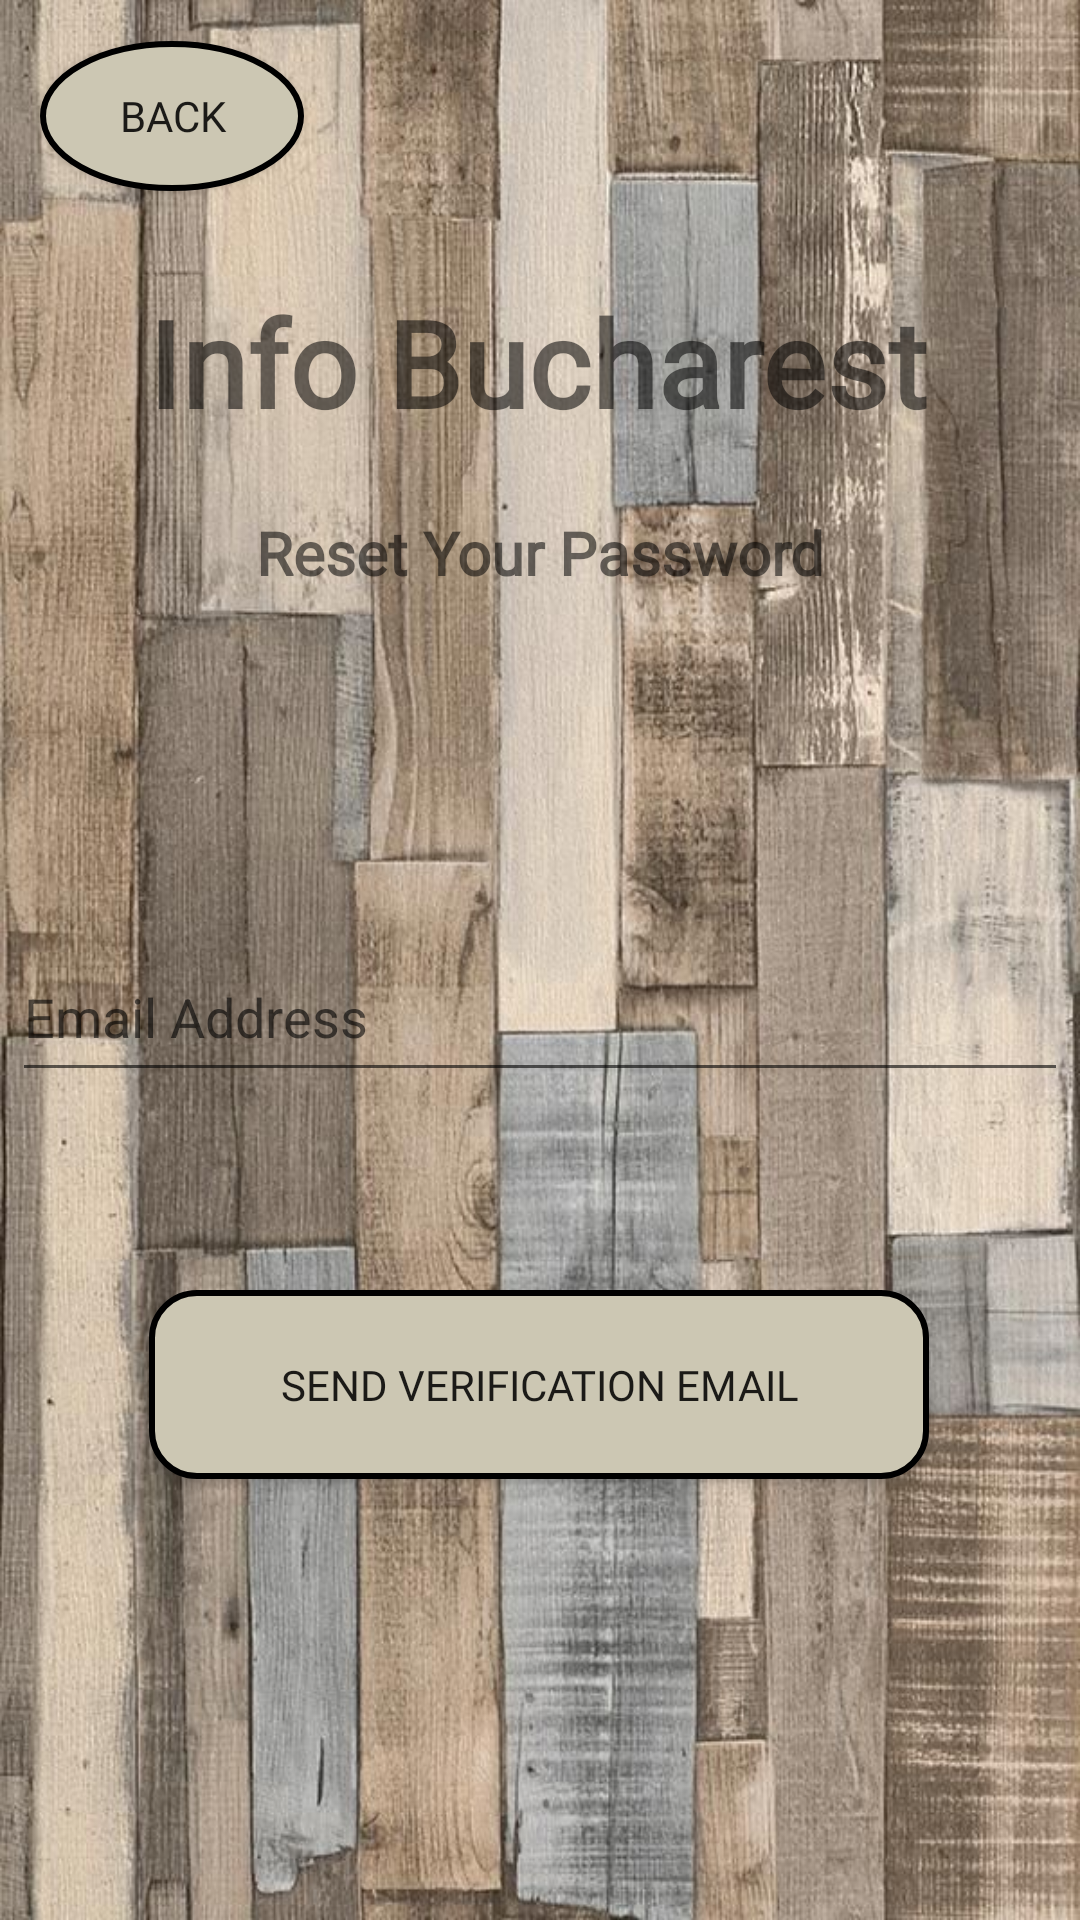

The Android layout XML behind this screen, and the referenced resources:
<!-- AndroidManifest.xml: application theme Theme.InfoBucharest -->
<!-- res/layout/activity_reset_password.xml -->
<?xml version="1.0" encoding="utf-8"?>
<androidx.constraintlayout.widget.ConstraintLayout xmlns:android="http://schemas.android.com/apk/res/android"
    xmlns:app="http://schemas.android.com/apk/res-auto"
    xmlns:tools="http://schemas.android.com/tools"
    android:layout_width="match_parent"
    android:layout_height="match_parent"
    android:background="@drawable/background"
    android:visibility="visible"
    tools:context=".ResetPassword">

    <TextView
        android:id="@+id/textView3"
        android:layout_width="wrap_content"
        android:layout_height="wrap_content"
        android:fontFamily="@font/chalkdust"
        android:text="@string/app_name"
        android:textSize="40sp"
        android:textStyle="bold"
        app:layout_constraintBottom_toBottomOf="parent"
        app:layout_constraintEnd_toEndOf="parent"
        app:layout_constraintHorizontal_bias="0.491"
        app:layout_constraintStart_toStartOf="parent"
        app:layout_constraintTop_toTopOf="parent"
        app:layout_constraintVertical_bias="0.16000003" />

    <TextView
        android:id="@+id/textView4"
        android:layout_width="wrap_content"
        android:layout_height="wrap_content"
        android:fontFamily="@font/chalkdust"
        android:text="@string/resetPass"
        android:textSize="20sp"
        android:textStyle="bold"
        app:layout_constraintBottom_toBottomOf="parent"
        app:layout_constraintEnd_toEndOf="parent"
        app:layout_constraintStart_toStartOf="parent"
        app:layout_constraintTop_toBottomOf="@+id/textView3"
        app:layout_constraintVertical_bias="0.050000012" />

    <EditText
        android:id="@+id/resetEmail"
        android:layout_width="352dp"
        android:layout_height="53dp"
        android:autofillHints="@string/email"
        android:drawableStart="@drawable/ic_email"
        android:drawableLeft="@drawable/ic_email"
        android:ems="10"
        android:fontFamily="sans-serif"
        android:hint="@string/email"
        android:inputType="textEmailAddress"
        app:layout_constraintBottom_toBottomOf="parent"
        app:layout_constraintEnd_toEndOf="parent"
        app:layout_constraintStart_toStartOf="parent"
        app:layout_constraintTop_toBottomOf="@+id/textView4"
        app:layout_constraintVertical_bias="0.291" />

    <Button
        android:id="@+id/sendBtn"
        android:layout_width="260dp"
        android:layout_height="63dp"

        android:background="@drawable/button"
        android:fontFamily="@font/chalkdust"
        android:text="@string/verificationEmail"
        app:layout_constraintBottom_toBottomOf="parent"
        app:layout_constraintEnd_toEndOf="parent"
        app:layout_constraintHorizontal_bias="0.496"
        app:layout_constraintStart_toStartOf="parent"
        app:layout_constraintTop_toBottomOf="@+id/resetEmail"
        app:layout_constraintVertical_bias="0.31" />

    <ProgressBar
        android:id="@+id/progressBar3"
        style="?android:attr/progressBarStyle"
        android:layout_width="wrap_content"
        android:layout_height="wrap_content"
        android:visibility="invisible"
        app:layout_constraintBottom_toBottomOf="parent"
        app:layout_constraintEnd_toEndOf="parent"
        app:layout_constraintStart_toStartOf="parent"
        app:layout_constraintTop_toBottomOf="@+id/sendBtn" />

    <Button
        android:id="@+id/backButton"
        android:layout_width="wrap_content"
        android:layout_height="wrap_content"
        android:text="@string/back"
        android:background="@drawable/backbtn"
        android:fontFamily="@font/chalkdust"
        app:layout_constraintBottom_toBottomOf="parent"
        app:layout_constraintEnd_toEndOf="parent"
        app:layout_constraintHorizontal_bias="0.049"
        app:layout_constraintStart_toStartOf="parent"
        app:layout_constraintTop_toTopOf="parent"
        app:layout_constraintVertical_bias="0.023" />
</androidx.constraintlayout.widget.ConstraintLayout>
<!-- resources referenced by this layout -->
<resources>
  <!-- drawable backbtn (drawable) -->
  <?xml version="1.0" encoding="utf-8"?>
  <shape android:shape="oval" xmlns:android="http://schemas.android.com/apk/res/android">
      <size android:height="50dp" android:width="50dp" />
      <stroke android:width="2dp" android:color="#000000" />
      <solid android:color="#ccc7b3" />
      <corners android:radius="15dp" />
  
  </shape>
  <!-- drawable background: jpg bitmap (drawable, 132435 bytes) -->
  <!-- drawable button (drawable) -->
  <?xml version="1.0" encoding="utf-8"?>
  <shape android:shape="rectangle" xmlns:android="http://schemas.android.com/apk/res/android">
      <size android:height="50dp" android:width="150dp" />
      <stroke android:width="2dp" android:color="#000000" />
      <solid android:color="#ccc7b3" />
      <corners android:radius="15dp" />
  
  </shape>
  <string name="app_name">Info Bucharest</string>
  <string name="back">Back</string>
  <string name="email">Email Address</string>
  <string name="resetPass">Reset Your Password</string>
  <string name="verificationEmail">Send Verification Email</string>
  <style name="Theme.InfoBucharest" parent="Theme.AppCompat.Light.NoActionBar">
          
          <item name="colorPrimary">@color/purple_500</item>
          <item name="colorPrimaryVariant">@color/purple_700</item>
          <item name="colorOnPrimary">@color/white</item>
          
          <item name="colorSecondary">@color/teal_200</item>
          <item name="colorSecondaryVariant">@color/teal_700</item>
          <item name="colorOnSecondary">@color/black</item>
          
          <item name="android:statusBarColor" tools:targetApi="l">?attr/colorPrimaryVariant</item>
          
      </style>
  <!-- not gathered from this repository: default colours our renderer supplied (Android Studio template values) -->
  <color name="purple_500">#FF6200EE</color>
  <color name="purple_700">#FF3700B3</color>
  <color name="teal_200">#FF03DAC5</color>
  <color name="teal_700">#FF018786</color>
  <color name="black">#FF000000</color>
  <color name="white">#FFFFFFFF</color>
</resources>
